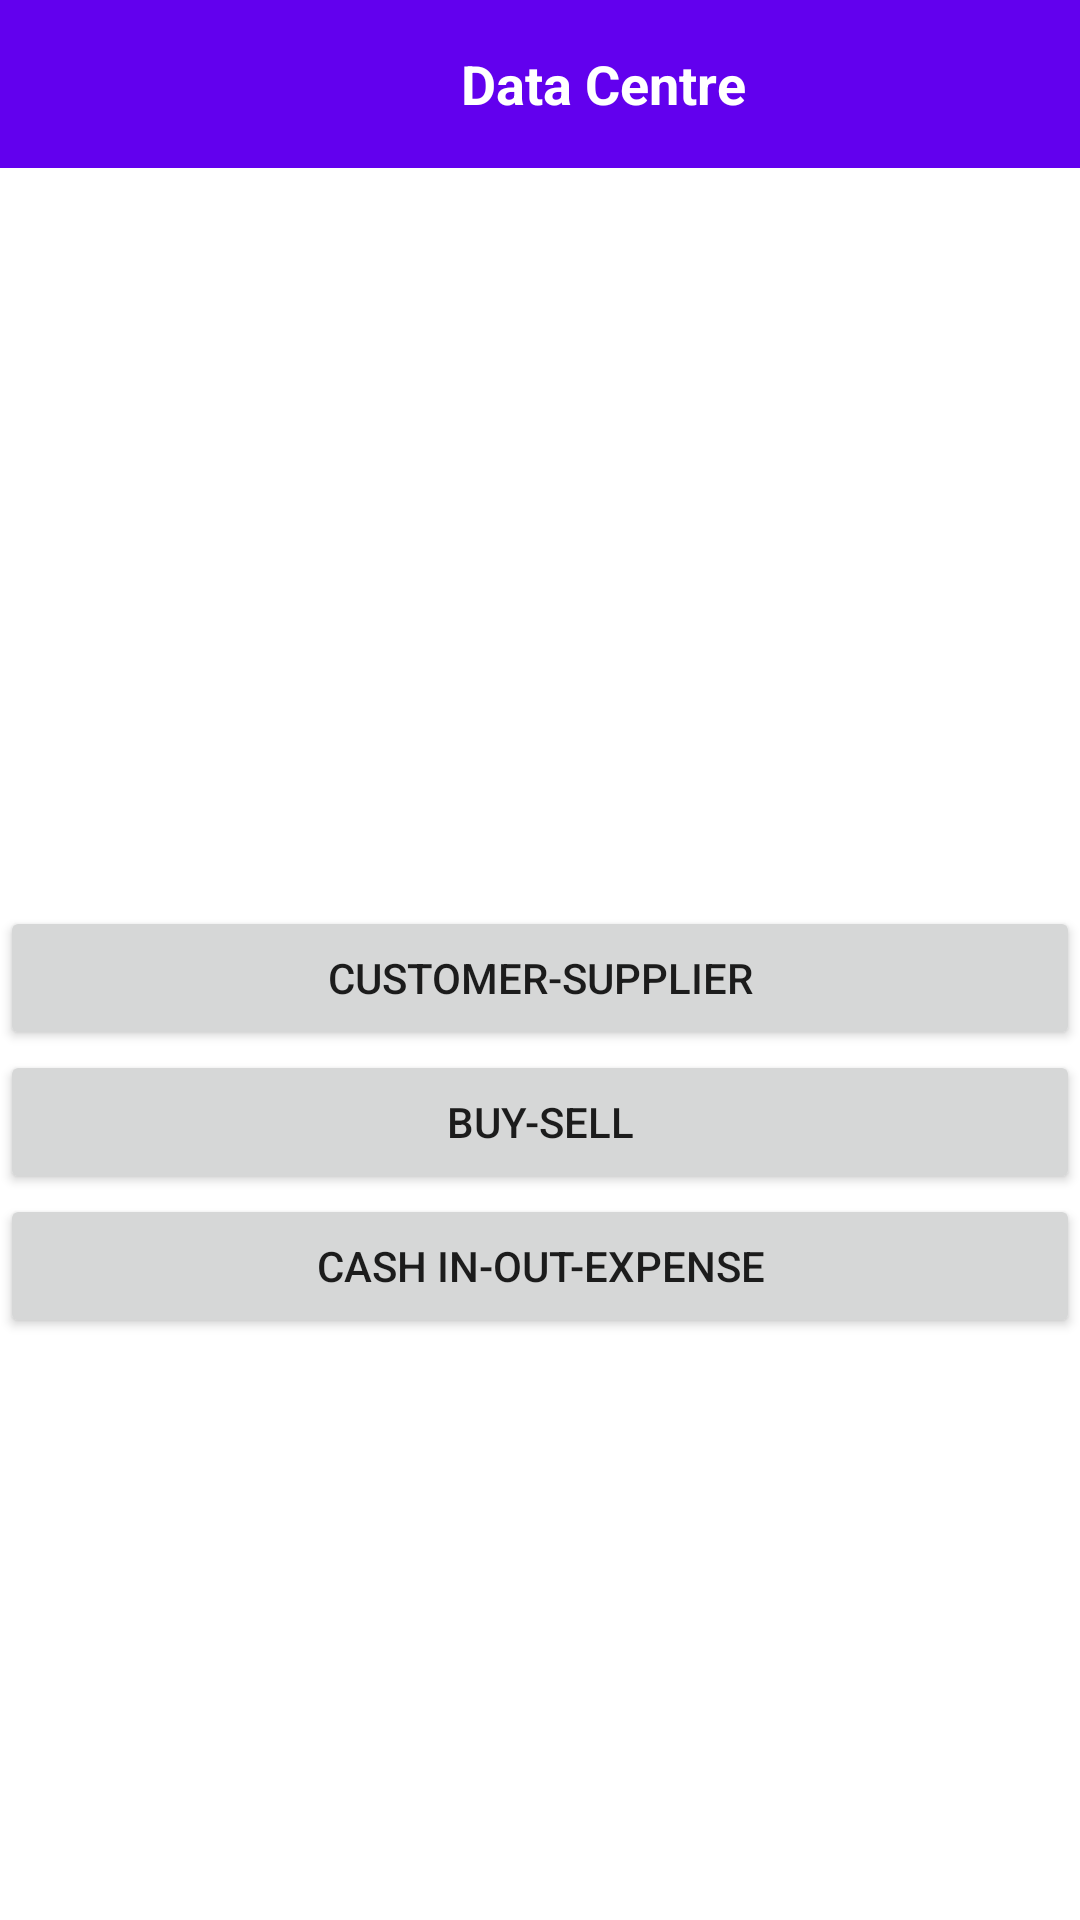

Layout XML and referenced resources for this Android screen:
<!-- AndroidManifest.xml: application theme Theme.AccountManager -->
<!-- res/layout/activity_my_database.xml -->
<?xml version="1.0" encoding="utf-8"?>
<RelativeLayout xmlns:android="http://schemas.android.com/apk/res/android"
    xmlns:app="http://schemas.android.com/apk/res-auto"
    xmlns:tools="http://schemas.android.com/tools"
    android:layout_width="match_parent"
    android:layout_height="match_parent"
    tools:context=".database.myDatabase">

    <LinearLayout
        android:id="@+id/appBar"
        android:layout_width="match_parent"
        android:layout_height="?actionBarSize"
        android:background="?attr/colorPrimary"
        android:gravity="center_horizontal"
        android:orientation="horizontal"
        android:paddingStart="15dp"
        android:paddingEnd="15dp"
        android:visibility="visible">
        <ImageView
            android:id="@+id/imageMenu"
            android:layout_width="30dp"
            android:layout_height="30dp"
            android:layout_gravity="center"
            android:layout_marginLeft="12dp"
            android:src="@drawable/ic_baseline_keyboard_backspace_24"
            app:tint="#FFFFFF" />

        <TextView
            android:id="@+id/textTitle"
            android:layout_width="match_parent"
            android:layout_height="wrap_content"
            android:layout_gravity="center"
            android:text="Data Centre"
            android:textAlignment="center"
            android:textColor="@color/white"
            android:textSize="18sp"
            android:textStyle="bold" />

    </LinearLayout>

    <LinearLayout
        android:layout_width="408dp"
        android:layout_height="148dp"
        android:orientation="vertical"
        android:layout_marginTop="300dp"
        android:gravity="center"
        tools:layout_editor_absoluteX="2dp"
        tools:layout_editor_absoluteY="1dp">

        <Button
            android:id="@+id/button11"
            android:layout_width="match_parent"
            android:layout_height="wrap_content"
            android:onClick="allCusSupData"
            android:text="Customer-Supplier" />

        <Button
            android:id="@+id/button12"
            android:layout_width="match_parent"
            android:layout_height="wrap_content"
            android:onClick="allBuySellData"
            android:text="Buy-Sell" />
        <Button
            android:id="@+id/button13"
            android:layout_width="match_parent"
            android:layout_height="wrap_content"
            android:onClick="allCashExpenseData"
            android:text="Cash IN-Out-Expense" />
    </LinearLayout>
</RelativeLayout>
<!-- resources referenced by this layout -->
<resources>
  <style name="Theme.AccountManager" parent="Theme.MaterialComponents.DayNight.NoActionBar">
          
          <item name="colorPrimary">@color/purple_500</item>
          <item name="colorPrimaryVariant">@color/purple_700</item>
          <item name="colorOnPrimary">@color/white</item>
          
          <item name="colorSecondary">@color/teal_200</item>
          <item name="colorSecondaryVariant">@color/teal_700</item>
          <item name="colorOnSecondary">@color/black</item>
          
          <item name="android:statusBarColor">?attr/colorPrimaryVariant</item>
          
      </style>
  <!-- not gathered from this repository: default colours our renderer supplied (Android Studio template values) -->
  <color name="purple_500">#FF6200EE</color>
  <color name="purple_700">#FF3700B3</color>
  <color name="teal_200">#FF03DAC5</color>
  <color name="teal_700">#FF018786</color>
  <color name="black">#FF000000</color>
  <color name="white">#FFFFFFFF</color>
</resources>
